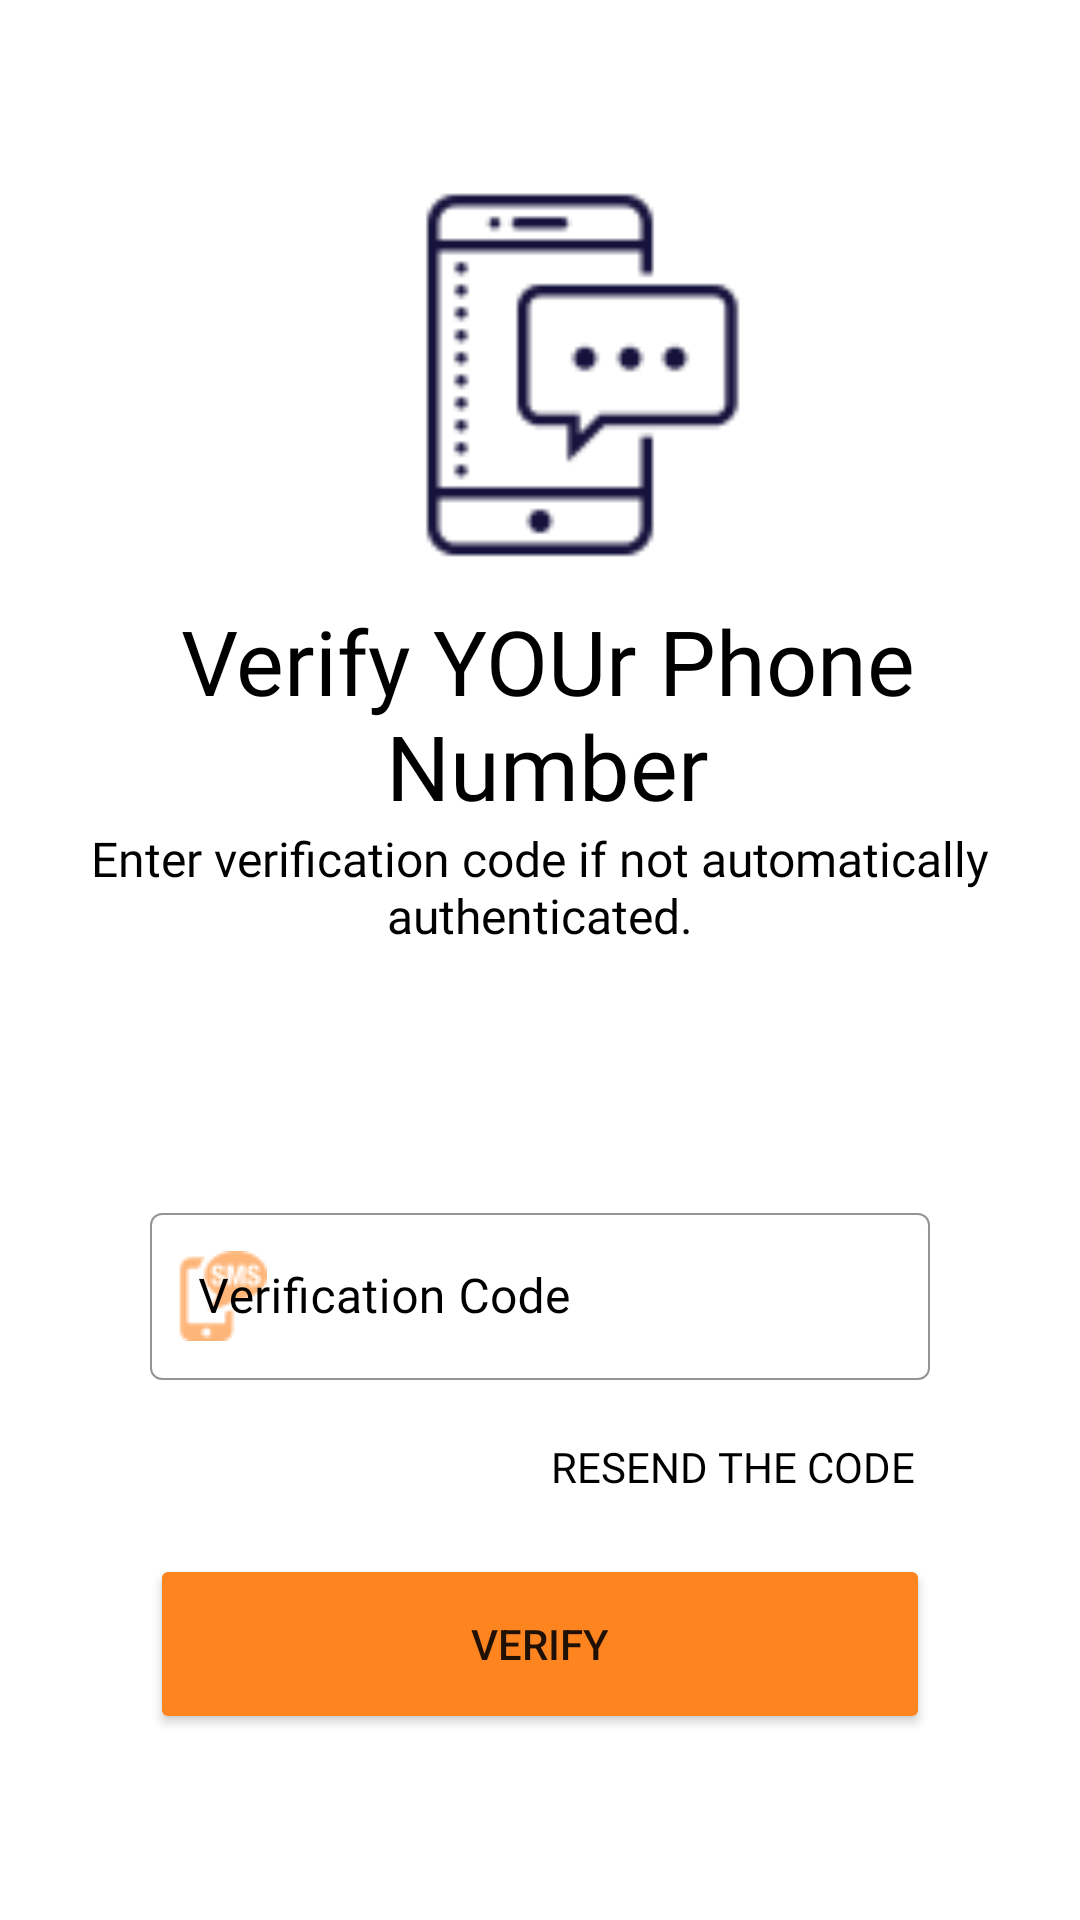

Reconstruct the res/layout file that produces this screen, plus the resources it refers to.
<!-- AndroidManifest.xml: application theme Theme.CreditBook -->
<!-- res/layout/activity_verify_phone_no.xml -->
<?xml version="1.0" encoding="utf-8"?>
<LinearLayout xmlns:android="http://schemas.android.com/apk/res/android"
    android:layout_width="match_parent"
    android:layout_height="match_parent"
    xmlns:tools="http://schemas.android.com/tools"
    xmlns:app="http://schemas.android.com/apk/res-auto"
    android:orientation="vertical">

    <ImageView
        android:id="@+id/logo"
        android:layout_width="150dp"
        android:layout_height="150dp"
        android:layout_gravity="center"
        android:layout_marginTop="50dp"
        android:src="@drawable/sms2"
        android:transitionName="logo_image" />

    <TextView
        android:id="@+id/title"
        android:layout_width="match_parent"
        android:layout_height="wrap_content"
        android:layout_marginLeft="5dp"
        android:fontFamily="@font/bungee"
        android:text="Verify YOUr Phone Number"
        android:textAlignment="center"
        android:textColor="@color/black"
        android:textSize="30sp"
        android:transitionName="logo_text" />

    <TextView
        android:id="@+id/subTitle"
        android:layout_width="match_parent"
        android:layout_height="wrap_content"
        android:fontFamily="@font/antic"
        android:text="Enter verification code if not automatically authenticated."
        android:textAlignment="center"
        android:textColor="@color/black"
        android:textSize="16sp"
        android:transitionName="sub_title" />

    <LinearLayout
        android:layout_width="match_parent"
        android:layout_height="match_parent"
        android:layout_marginTop="30dp"
        android:orientation="vertical"
        android:padding="50dp">


        <com.google.android.material.textfield.TextInputLayout
            android:id="@+id/verification_code_entered_by_user"
            style="@style/Widget.MaterialComponents.TextInputLayout.OutlinedBox"
            android:layout_width="match_parent"
            android:layout_height="wrap_content"
            android:hint="Verification Code"
            android:textColorHint="@color/black"
            app:boxStrokeColor="@color/Orange2"
            app:boxStrokeWidth="0.5dp"
            app:boxStrokeWidthFocused="0.5dp"
            app:endIconMode="clear_text"
            app:hintTextColor="@color/Orange2"
            app:startIconDrawable="@drawable/sms"
            android:layout_marginTop="3dp"
            android:transitionName="phone">

            <com.google.android.material.textfield.TextInputEditText
                android:layout_width="match_parent"
                android:layout_height="wrap_content"
                android:fontFamily="@font/cantora_one"
                android:inputType="number"
                android:shadowColor="@color/DarkBlue"
                android:textColor="@color/Orange2"
                tools:ignore="TouchTargetSizeCheck"  />
        </com.google.android.material.textfield.TextInputLayout>
        <Button
            android:id="@+id/resendCode"
            android:layout_width="wrap_content"
            android:layout_height="wrap_content"
            android:layout_gravity="right"
            android:layout_margin="5dp"
            android:background="#00000000"
            android:elevation="0dp"
            android:fontFamily="@font/alata"
            android:text="Resend the Code"
            android:textColor="@color/black" />
        <Button
            android:id="@+id/verify_btn"
            android:layout_width="match_parent"
            android:layout_height="60dp"
            android:layout_marginTop="0dp"
            android:backgroundTint="@color/Orange2"
            android:text="Verify"
            android:transitionName="button_sign"/>

        <ProgressBar
            android:id="@+id/progress_bar"
            android:layout_width="wrap_content"
            android:layout_height="wrap_content"
            android:layout_gravity="center"
            android:layout_marginTop="20dp"
            android:transitionName="new_user"
            android:visibility="gone" />
    </LinearLayout>

</LinearLayout>
<!-- resources referenced by this layout -->
<resources>
  <color name="DarkBlue">#15133C</color>
  <color name="Orange2">#FD841F</color>
  <color name="black">#FF000000</color>
  <!-- drawable sms: png bitmap (drawable, 1375 bytes) -->
  <!-- drawable sms2: png bitmap (drawable, 2429 bytes) -->
  <style name="Theme.CreditBook" parent="Theme.MaterialComponents.Light.NoActionBar">
          
          <item name="colorPrimary">@color/Orange3</item>
          <item name="colorPrimaryVariant">@color/DarkBlue</item>
          <item name="colorOnPrimary">@color/black</item>
          
          <item name="colorSecondary">@color/teal_200</item>
          <item name="colorSecondaryVariant">@color/teal_700</item>
          <item name="colorOnSecondary">@color/black</item>
          
          <item name="android:statusBarColor">?attr/colorPrimaryVariant</item>
          
          <item name="colorOnError">@color/red2</item>
          <item name="colorOnSurface">@color/Orange2</item>
          <item name="scrimBackground">@color/mtrl_scrim_color</item>
          <item name="textAppearanceHeadline1">@style/TextAppearance.MaterialComponents.Headline1</item>
          <item name="textAppearanceHeadline2">@style/TextAppearance.MaterialComponents.Headline2</item>
          <item name="textAppearanceHeadline3">@style/TextAppearance.MaterialComponents.Headline3</item>
          <item name="textAppearanceHeadline4">@style/TextAppearance.MaterialComponents.Headline4</item>
          <item name="textAppearanceHeadline5">@style/TextAppearance.MaterialComponents.Headline5</item>
          <item name="textAppearanceHeadline6">@style/TextAppearance.MaterialComponents.Headline6</item>
          <item name="textAppearanceSubtitle1">@style/TextAppearance.MaterialComponents.Subtitle1</item>
          <item name="textAppearanceSubtitle2">@style/TextAppearance.MaterialComponents.Subtitle2</item>
          <item name="textAppearanceBody1">@style/TextAppearance.MaterialComponents.Body1</item>
          <item name="textAppearanceBody2">@style/TextAppearance.MaterialComponents.Body2</item>
          <item name="textAppearanceCaption">@style/TextAppearance.MaterialComponents.Caption</item>
          <item name="textAppearanceButton">@style/TextAppearance.MaterialComponents.Button</item>
          <item name="textAppearanceOverline">@style/TextAppearance.MaterialComponents.Overline</item>
  
          <item name="android:windowContentTransitions">true</item>
      </style>
  <color name="Orange3">#DC5F00</color>
  <color name="teal_200">#FF03DAC5</color>
  <color name="teal_700">#FF018786</color>
  <color name="red2">#F37878</color>
</resources>
